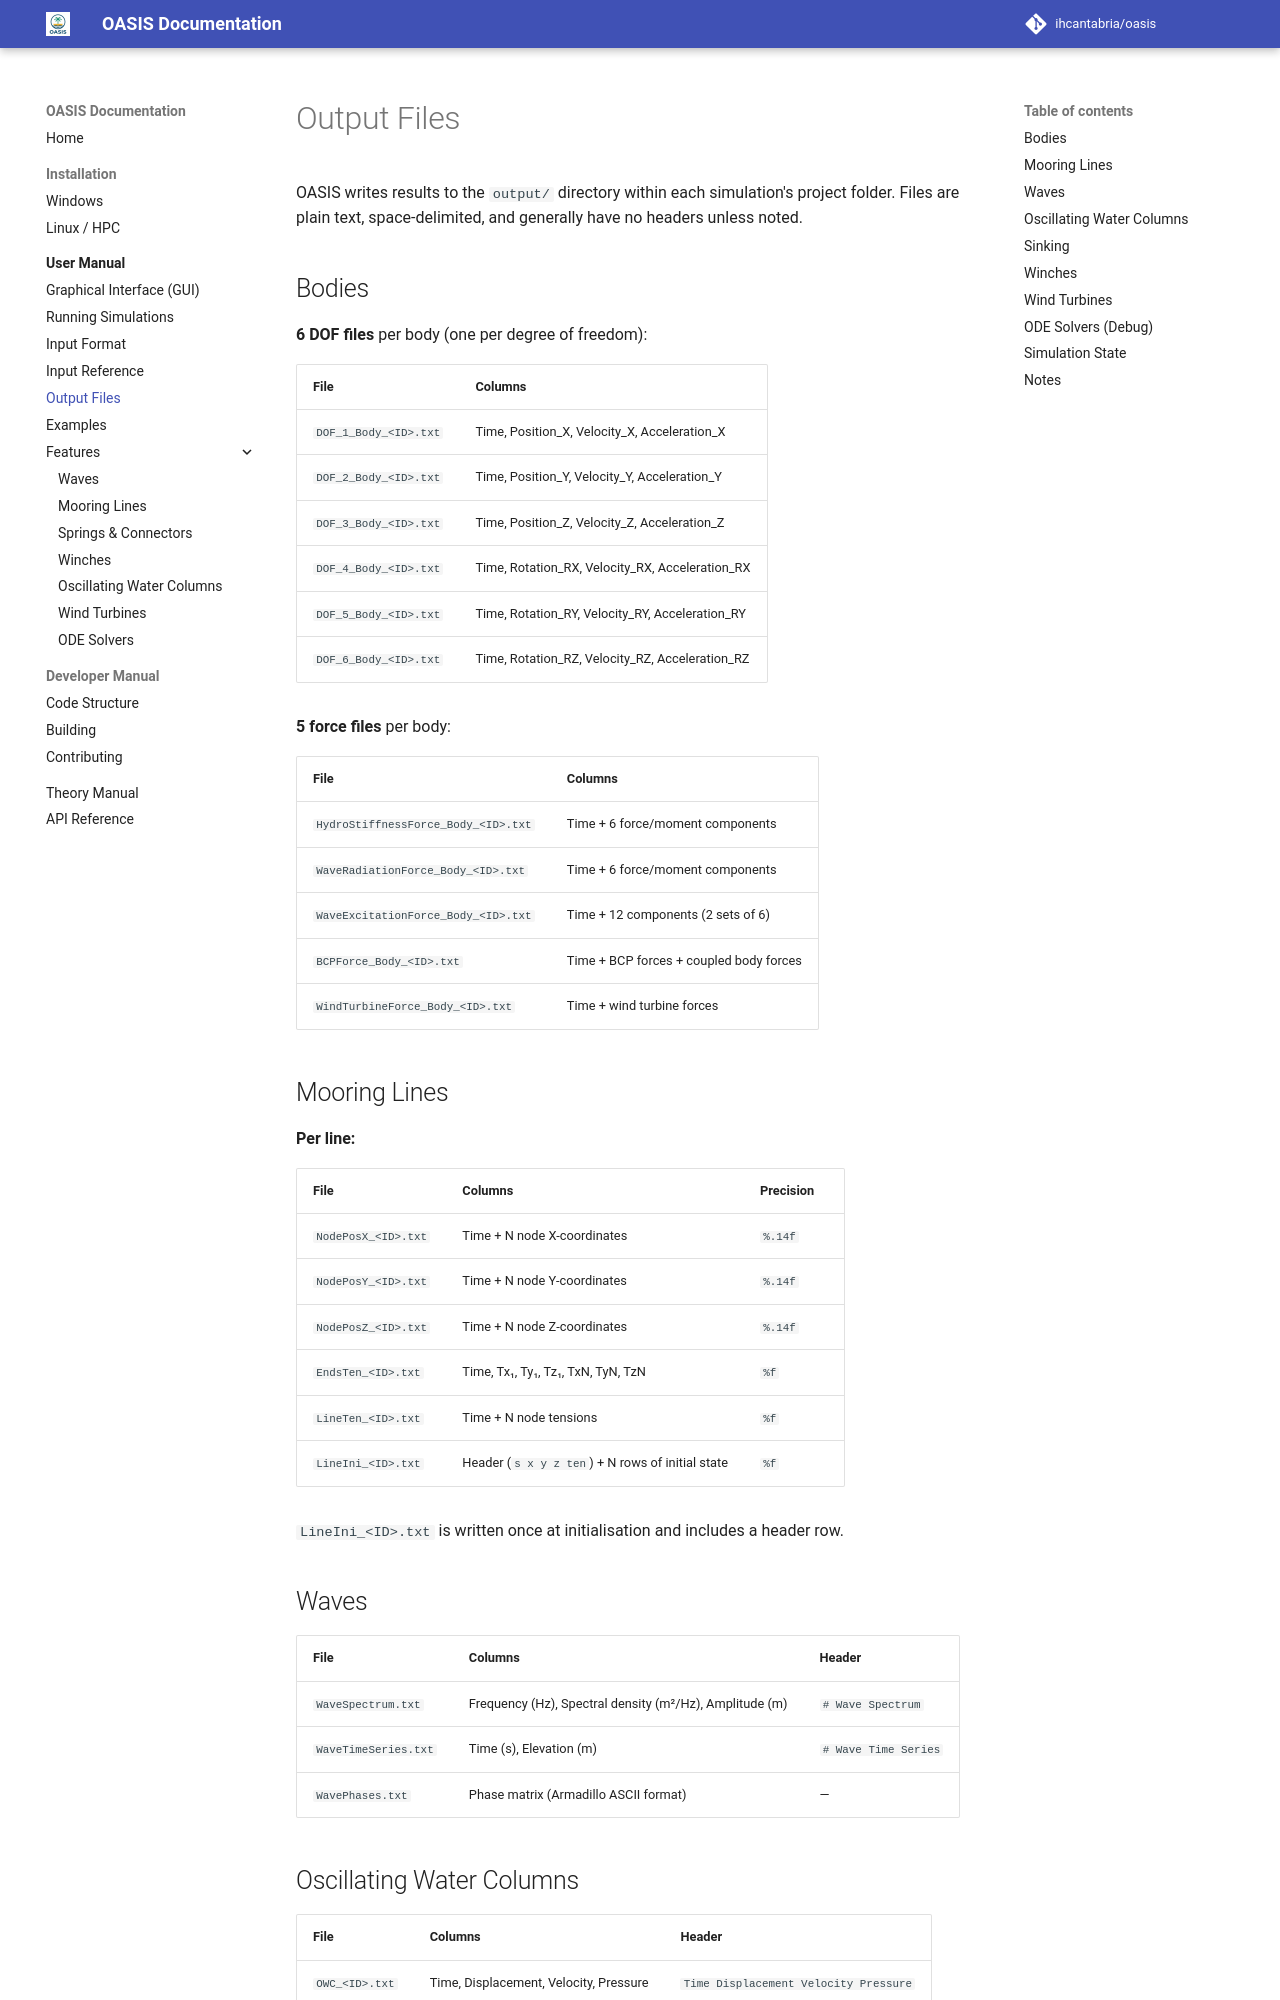

repository: IHCantabria/oasis · page: user-manual/output-files/index.html · generator: mkdocs

# Output Files

OASIS writes results to the `output/` directory within each simulation's project folder. Files are plain text, space-delimited, and generally have no headers unless noted.

## Bodies

**6 DOF files** per body (one per degree of freedom):

| File | Columns |
|---|---|
| `DOF_1_Body_<ID>.txt` | Time, Position_X, Velocity_X, Acceleration_X |
| `DOF_2_Body_<ID>.txt` | Time, Position_Y, Velocity_Y, Acceleration_Y |
| `DOF_3_Body_<ID>.txt` | Time, Position_Z, Velocity_Z, Acceleration_Z |
| `DOF_4_Body_<ID>.txt` | Time, Rotation_RX, Velocity_RX, Acceleration_RX |
| `DOF_5_Body_<ID>.txt` | Time, Rotation_RY, Velocity_RY, Acceleration_RY |
| `DOF_6_Body_<ID>.txt` | Time, Rotation_RZ, Velocity_RZ, Acceleration_RZ |

**5 force files** per body:

| File | Columns |
|---|---|
| `HydroStiffnessForce_Body_<ID>.txt` | Time + 6 force/moment components |
| `WaveRadiationForce_Body_<ID>.txt` | Time + 6 force/moment components |
| `WaveExcitationForce_Body_<ID>.txt` | Time + 12 components (2 sets of 6) |
| `BCPForce_Body_<ID>.txt` | Time + BCP forces + coupled body forces |
| `WindTurbineForce_Body_<ID>.txt` | Time + wind turbine forces |

## Mooring Lines

**Per line:**

| File | Columns | Precision |
|---|---|---|
| `NodePosX_<ID>.txt` | Time + N node X-coordinates | `%.14f` |
| `NodePosY_<ID>.txt` | Time + N node Y-coordinates | `%.14f` |
| `NodePosZ_<ID>.txt` | Time + N node Z-coordinates | `%.14f` |
| `EndsTen_<ID>.txt` | Time, Tx₁, Ty₁, Tz₁, TxN, TyN, TzN | `%f` |
| `LineTen_<ID>.txt` | Time + N node tensions | `%f` |
| `LineIni_<ID>.txt` | Header (`s x y z ten`) + N rows of initial state | `%f` |

`LineIni_<ID>.txt` is written once at initialisation and includes a header row.
